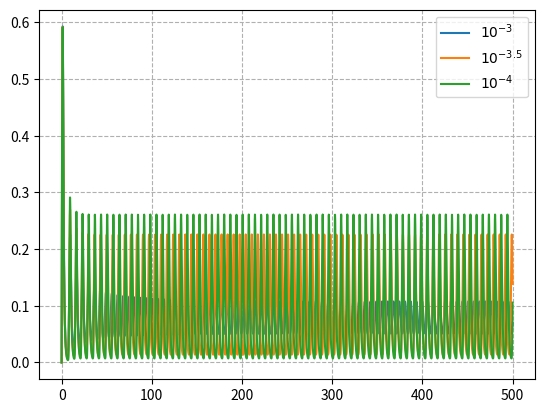

Source code (Python):
import numpy as np
from matplotlib import pyplot
import math

t = 500
n = 5000
dt = t/n

A_T = 0.067
# K_d = 10**(-4)

def KF3(M, C, R, I):
    dx = [0, 0, 0, 0]
    dx[0] = (A_T - R - K_d + math.sqrt((A_T - R - K_d)**2 + 4*A_T*K_d))/(2*A_T) - M # M
    dx[1] = M - C # C
    dx[2] = I - R # R
    dx[3] = C - I # I
    return dx

Mlist = []

for K_d in [10**(-3), 10**(-3.5), 10**(-4)]:
    x = [np.zeros(n), np.zeros(n), np.zeros(n), np.zeros(n)]
    x[0][0] = 0
    x[1][0] = 0
    x[2][0] = 0
    x[3][0] = 0

    for i in range(1, n):
        M = x[0][i - 1]
        C = x[1][i - 1]
        R = x[2][i - 1]
        I = x[3][i - 1]

        k1 = KF3(M, C, R, I)
        k1_M = k1[0]
        k1_C = k1[1]
        k1_R = k1[2]
        k1_I = k1[3]

        k2 = KF3(M + k1_M * dt/2, C + k1_C * dt/2, R + k1_R * dt/2, I + k1_I * dt/2)
        k2_M = k2[0]
        k2_C = k2[1]
        k2_R = k2[2]
        k2_I = k2[3]

        k3 = KF3(M + k2_M * dt/2, C + k2_C * dt/2, R + k2_R * dt/2, I + k2_I * dt/2)
        k3_M = k3[0]
        k3_C = k3[1]
        k3_R = k3[2]
        k3_I = k3[3]

        k4 = KF3(M + k3_M * dt, C + k3_C * dt, R + k3_R * dt, I + k3_I * dt/2)
        k4_M = k4[0]
        k4_C = k4[1]
        k4_R = k4[2]
        k4_I = k4[3]

        x[0][i] = x[0][i - 1] + dt/6 * (k1_M + 2 * k2_M + 2 * k3_M + k4_M) # M
        x[1][i] = x[1][i - 1] + dt/6 * (k1_C + 2 * k2_C + 2 * k3_C + k4_C) # C
        x[2][i] = x[2][i - 1] + dt/6 * (k1_R + 2 * k2_R + 2 * k3_R + k4_R) # R
        x[3][i] = x[3][i - 1] + dt/6 * (k1_I + 2 * k1_I + 2 * k3_I + k4_I) # I
    
    Mlist.append(x[0])

M = x[0]
C = x[1]
R = x[2]
ts = np.linspace(0, t, n)

pyplot.plot(ts, Mlist[0])
pyplot.plot(ts, Mlist[1])
pyplot.plot(ts, Mlist[2])
pyplot.grid(True, linestyle='--')
pyplot.legend(('$10^{-3}$', '$10^{-3.5}$', '$10^{-4}$'))
pyplot.show()